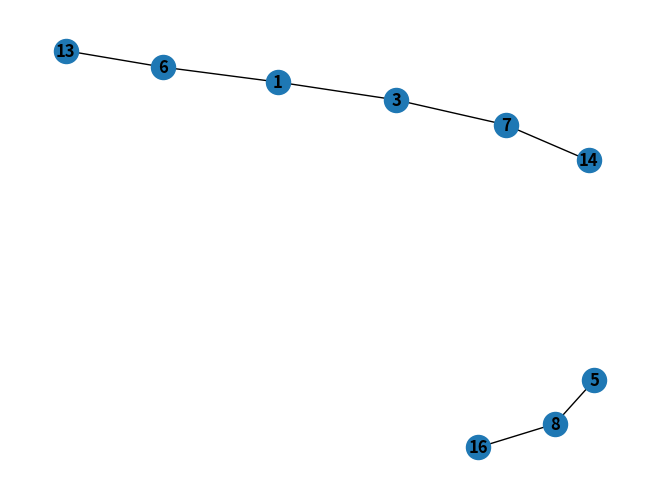

Write Python code to recreate this figure.


from matplotlib.pyplot import show
import networkx as nx
from itertools import chain, combinations

def fibonacci(n):
    if n == 0:
        return 0
    elif n == 1:
        return 1
    else:
        a, b = 0, 1
        for _ in range(2, int(n) + 1):
            a, b = b, a + b
        return b

def edge_cover_calc(edges):
    # Generating graph view
    G = nx.Graph()
    G.add_edges_from(edges)
    nx.draw(G, with_labels=True, font_weight='bold')
    #Calculating edge covers
    def powerset(e):
        return chain.from_iterable(combinations(e, r) for r in range(len(e)+1))
    num_edge_covers = 0
    for eset in powerset(G.edges):
        if nx.is_edge_cover(G, eset): # type: ignore
            num_edge_covers += 1
    num_vertices = G.number_of_nodes()
    num_edges = G.number_of_edges()
    return num_vertices, num_edges, num_edge_covers




def main():
    # edges = [(0, 1), (7, 1), (8, 0), (4, 5), (5, 6), (9, 6), (7, 10), (8, 11), (9, 12), (12, 4)]
    edges = [(6, 1), (7, 3), (1, 3), (8, 5), (6, 13), (7, 14), (8, 16)]
    edge_cover_calc(edges)
    show()
main()
